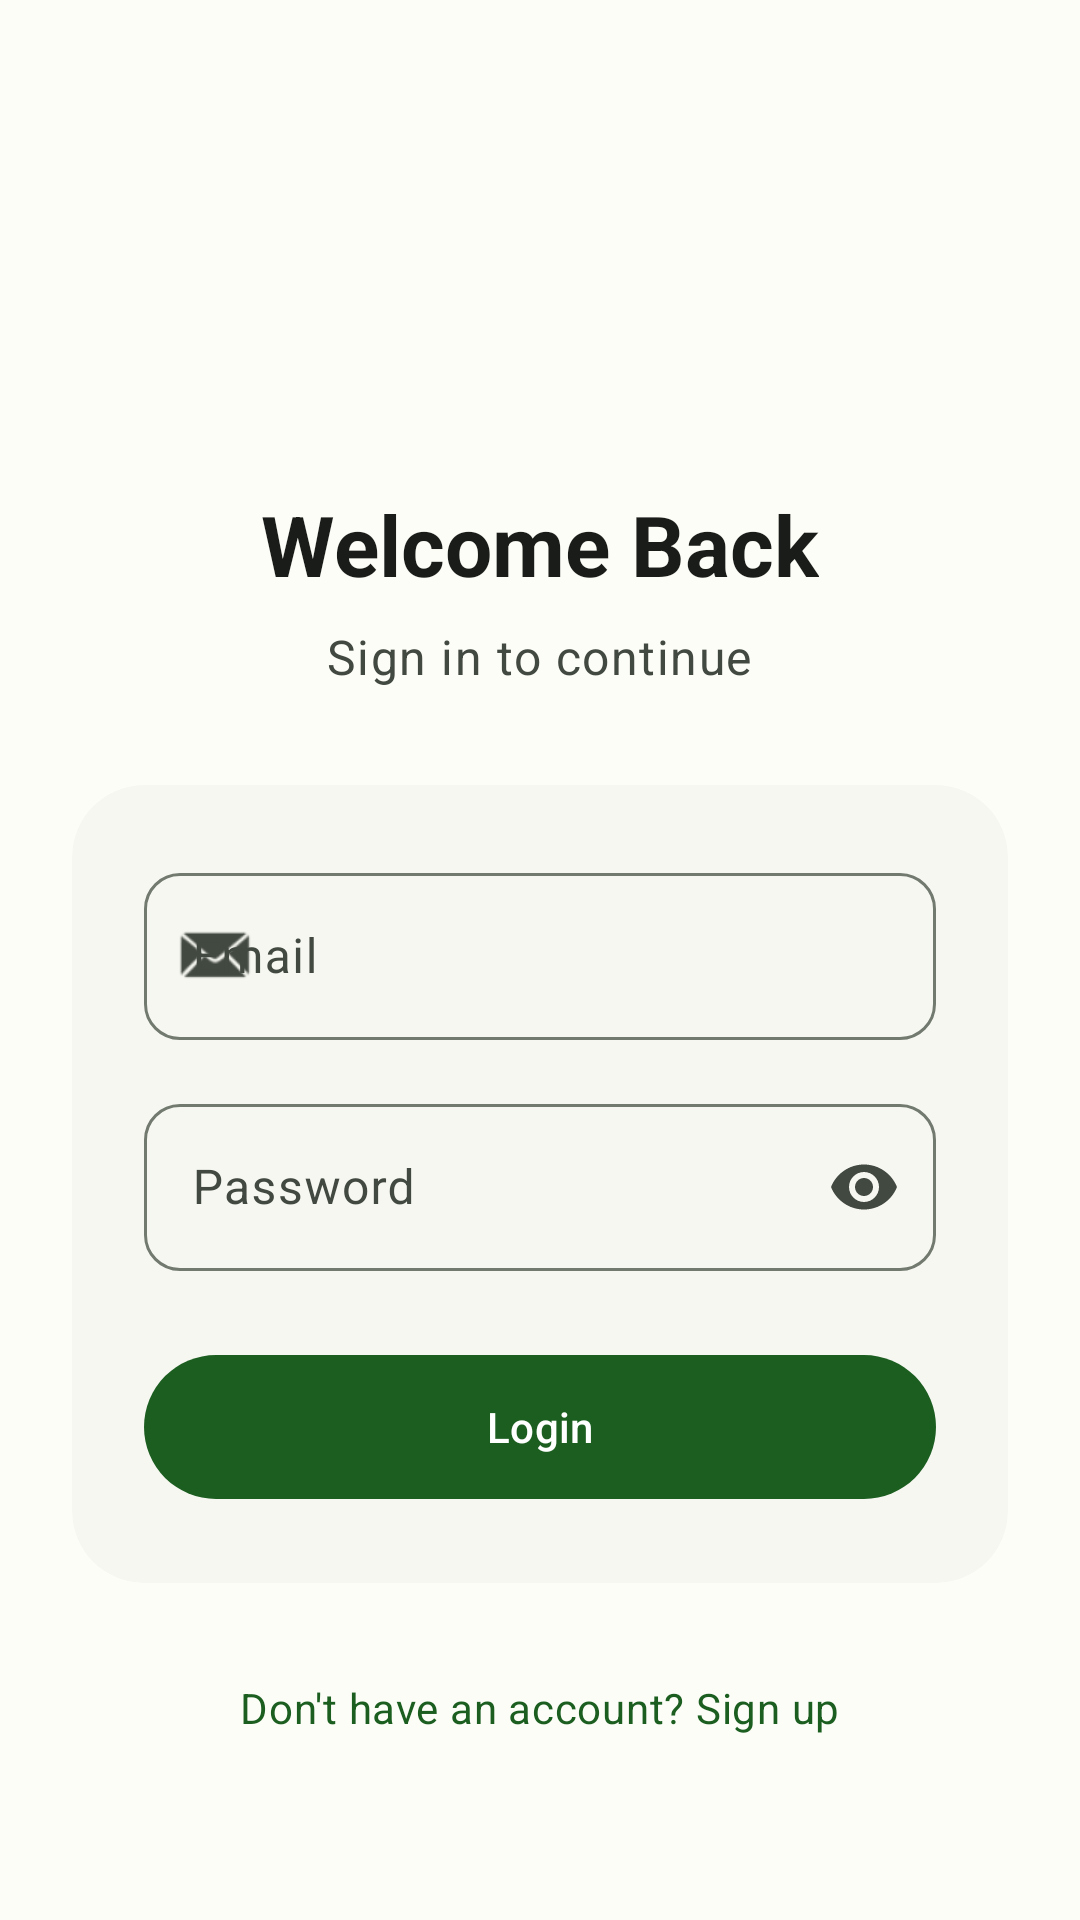

Layout XML and referenced resources for this Android screen:
<!-- AndroidManifest.xml: application theme Theme.UniqueFragranceBD -->
<!-- res/layout/fragment_login.xml -->
<?xml version="1.0" encoding="utf-8"?>
<androidx.constraintlayout.widget.ConstraintLayout xmlns:android="http://schemas.android.com/apk/res/android"
    xmlns:app="http://schemas.android.com/apk/res-auto"
    xmlns:tools="http://schemas.android.com/tools"
    android:layout_width="match_parent"
    android:layout_height="match_parent"
    android:background="?attr/colorSurface">

    <androidx.core.widget.NestedScrollView
        android:layout_width="0dp"
        android:layout_height="0dp"
        android:fillViewport="true"
        app:layout_constraintBottom_toBottomOf="parent"
        app:layout_constraintEnd_toEndOf="parent"
        app:layout_constraintStart_toStartOf="parent"
        app:layout_constraintTop_toTopOf="parent">

        <LinearLayout
            android:layout_width="match_parent"
            android:layout_height="wrap_content"
            android:gravity="center_horizontal"
            android:orientation="vertical"
            android:padding="24dp">

            <View
                android:layout_width="match_parent"
                android:layout_height="0dp"
                android:layout_weight="1" />

            <ImageView
                android:id="@+id/ivLogo"
                android:layout_width="100dp"
                android:layout_height="100dp"
                android:contentDescription="@string/app_name"
                android:src="@mipmap/ic_launcher" />

            <TextView
                android:id="@+id/tvWelcome"
                android:layout_width="wrap_content"
                android:layout_height="wrap_content"
                android:layout_marginTop="24dp"
                android:text="@string/welcome_back"
                android:textAppearance="@style/TextAppearance.Material3.HeadlineMedium"
                android:textColor="?attr/colorOnSurface"
                android:textStyle="bold" />

            <TextView
                android:layout_width="wrap_content"
                android:layout_height="wrap_content"
                android:layout_marginTop="8dp"
                android:text="Sign in to continue"
                android:textAppearance="@style/TextAppearance.Material3.BodyLarge"
                android:textColor="?attr/colorOnSurfaceVariant" />

            <com.google.android.material.card.MaterialCardView
                android:layout_width="match_parent"
                android:layout_height="wrap_content"
                android:layout_marginTop="32dp"
                app:cardBackgroundColor="?attr/colorSurfaceContainerLow"
                app:cardCornerRadius="24dp"
                app:cardElevation="0dp"
                app:strokeWidth="0dp">

                <LinearLayout
                    android:layout_width="match_parent"
                    android:layout_height="wrap_content"
                    android:orientation="vertical"
                    android:padding="24dp">

                    <com.google.android.material.textfield.TextInputLayout
                        android:id="@+id/tilEmail"
                        style="@style/Widget.App.TextInputLayout"
                        android:layout_width="match_parent"
                        android:layout_height="wrap_content"
                        android:hint="@string/email"
                        app:startIconDrawable="@android:drawable/sym_action_email">

                        <com.google.android.material.textfield.TextInputEditText
                            android:id="@+id/etEmail"
                            android:layout_width="match_parent"
                            android:layout_height="wrap_content"
                            android:inputType="textEmailAddress" />
                    </com.google.android.material.textfield.TextInputLayout>

                    <com.google.android.material.textfield.TextInputLayout
                        android:id="@+id/tilPassword"
                        style="@style/Widget.App.TextInputLayout"
                        android:layout_width="match_parent"
                        android:layout_height="wrap_content"
                        android:layout_marginTop="16dp"
                        android:hint="@string/password"
                        app:endIconMode="password_toggle">

                        <com.google.android.material.textfield.TextInputEditText
                            android:id="@+id/etPassword"
                            android:layout_width="match_parent"
                            android:layout_height="wrap_content"
                            android:inputType="textPassword" />
                    </com.google.android.material.textfield.TextInputLayout>

                    <com.google.android.material.button.MaterialButton
                        android:id="@+id/btnLogin"
                        style="@style/Widget.App.Button"
                        android:layout_width="match_parent"
                        android:layout_height="56dp"
                        android:layout_marginTop="24dp"
                        android:text="@string/login"
                        android:textAllCaps="false"
                        android:textAppearance="@style/TextAppearance.Material3.LabelLarge" />

                </LinearLayout>
            </com.google.android.material.card.MaterialCardView>

            <TextView
                android:id="@+id/tvGoToSignup"
                android:layout_width="wrap_content"
                android:layout_height="wrap_content"
                android:layout_marginTop="24dp"
                android:padding="8dp"
                android:text="@string/no_account"
                android:textAppearance="@style/TextAppearance.Material3.BodyMedium"
                android:textColor="?attr/colorPrimary" />

            <View
                android:layout_width="match_parent"
                android:layout_height="0dp"
                android:layout_weight="2" />

        </LinearLayout>
    </androidx.core.widget.NestedScrollView>

    <com.google.android.material.progressindicator.CircularProgressIndicator
        android:id="@+id/loginProgressBar"
        android:layout_width="wrap_content"
        android:layout_height="wrap_content"
        android:indeterminate="true"
        android:visibility="gone"
        app:layout_constraintBottom_toBottomOf="parent"
        app:layout_constraintEnd_toEndOf="parent"
        app:layout_constraintStart_toStartOf="parent"
        app:layout_constraintTop_toTopOf="parent" />

</androidx.constraintlayout.widget.ConstraintLayout>
<!-- resources referenced by this layout -->
<resources>
  <string name="app_name">Unique Fragrance BD</string>
  <string name="email">Email</string>
  <string name="login">Login</string>
  <string name="no_account">Don\'t have an account? Sign up</string>
  <string name="password">Password</string>
  <string name="welcome_back">Welcome Back</string>
  <style name="Widget.App.Button" parent="Widget.Material3.Button">
          <item name="cornerRadius">24dp</item>
      </style>
  <color name="md_theme_light_primary">#1B5E20</color>
  <color name="md_theme_light_onPrimary">#FFFFFF</color>
  <color name="md_theme_light_primaryContainer">#A5D6A7</color>
  <color name="md_theme_light_onPrimaryContainer">#002204</color>
  <color name="md_theme_light_secondary">#52634F</color>
  <color name="md_theme_light_onSecondary">#FFFFFF</color>
  <color name="md_theme_light_secondaryContainer">#D5E8CF</color>
  <color name="md_theme_light_onSecondaryContainer">#101F0F</color>
  <color name="md_theme_light_tertiary">#8B6914</color>
  <color name="md_theme_light_onTertiary">#FFFFFF</color>
  <color name="md_theme_light_tertiaryContainer">#FFDEA2</color>
  <color name="md_theme_light_onTertiaryContainer">#2C2000</color>
  <color name="md_theme_light_error">#BA1A1A</color>
  <color name="md_theme_light_onError">#FFFFFF</color>
  <color name="md_theme_light_errorContainer">#FFDAD6</color>
  <color name="md_theme_light_onErrorContainer">#410002</color>
  <color name="md_theme_light_background">#FCFDF7</color>
  <color name="md_theme_light_onBackground">#1A1C19</color>
  <color name="md_theme_light_surface">#FCFDF7</color>
  <color name="md_theme_light_onSurface">#1A1C19</color>
  <color name="md_theme_light_surfaceVariant">#DEE5D9</color>
  <color name="md_theme_light_onSurfaceVariant">#424940</color>
  <color name="md_theme_light_surfaceContainerLowest">#FFFFFF</color>
  <color name="md_theme_light_surfaceContainerLow">#F6F7F1</color>
  <color name="md_theme_light_surfaceContainer">#F0F1EB</color>
  <color name="md_theme_light_surfaceContainerHigh">#EBECE6</color>
  <color name="md_theme_light_surfaceContainerHighest">#E5E6E0</color>
  <color name="md_theme_light_outline">#72796F</color>
  <color name="md_theme_light_outlineVariant">#C2C9BD</color>
  <color name="md_theme_light_inverseSurface">#2F312D</color>
  <color name="md_theme_light_inverseOnSurface">#F0F1EB</color>
  <color name="md_theme_light_inversePrimary">#89D98D</color>
  <style name="ShapeAppearance.App.CornerSmall" parent="ShapeAppearance.Material3.Corner.Small">
          <item name="cornerFamily">rounded</item>
          <item name="cornerSize">8dp</item>
      </style>
  <style name="ShapeAppearance.App.CornerMedium" parent="ShapeAppearance.Material3.Corner.Medium">
          <item name="cornerFamily">rounded</item>
          <item name="cornerSize">16dp</item>
      </style>
  <style name="ShapeAppearance.App.CornerLarge" parent="ShapeAppearance.Material3.Corner.Large">
          <item name="cornerFamily">rounded</item>
          <item name="cornerSize">20dp</item>
      </style>
  <style name="ShapeAppearance.App.CornerExtraLarge" parent="ShapeAppearance.Material3.Corner.ExtraLarge">
          <item name="cornerFamily">rounded</item>
          <item name="cornerSize">28dp</item>
      </style>
  <style name="Widget.App.CardView" parent="Widget.Material3.CardView.Outlined">
          <item name="cardCornerRadius">16dp</item>
          <item name="strokeColor">@color/md_theme_light_outlineVariant</item>
          <item name="strokeWidth">1dp</item>
          <item name="cardElevation">0dp</item>
      </style>
  <style name="Widget.App.BottomNavigation.ActiveIndicator" parent="Widget.Material3.BottomNavigationView.ActiveIndicator">
          <item name="android:color">@color/md_theme_light_primaryContainer</item>
          <item name="shapeAppearance">@style/ShapeAppearance.App.CornerLarge</item>
      </style>
</resources>
